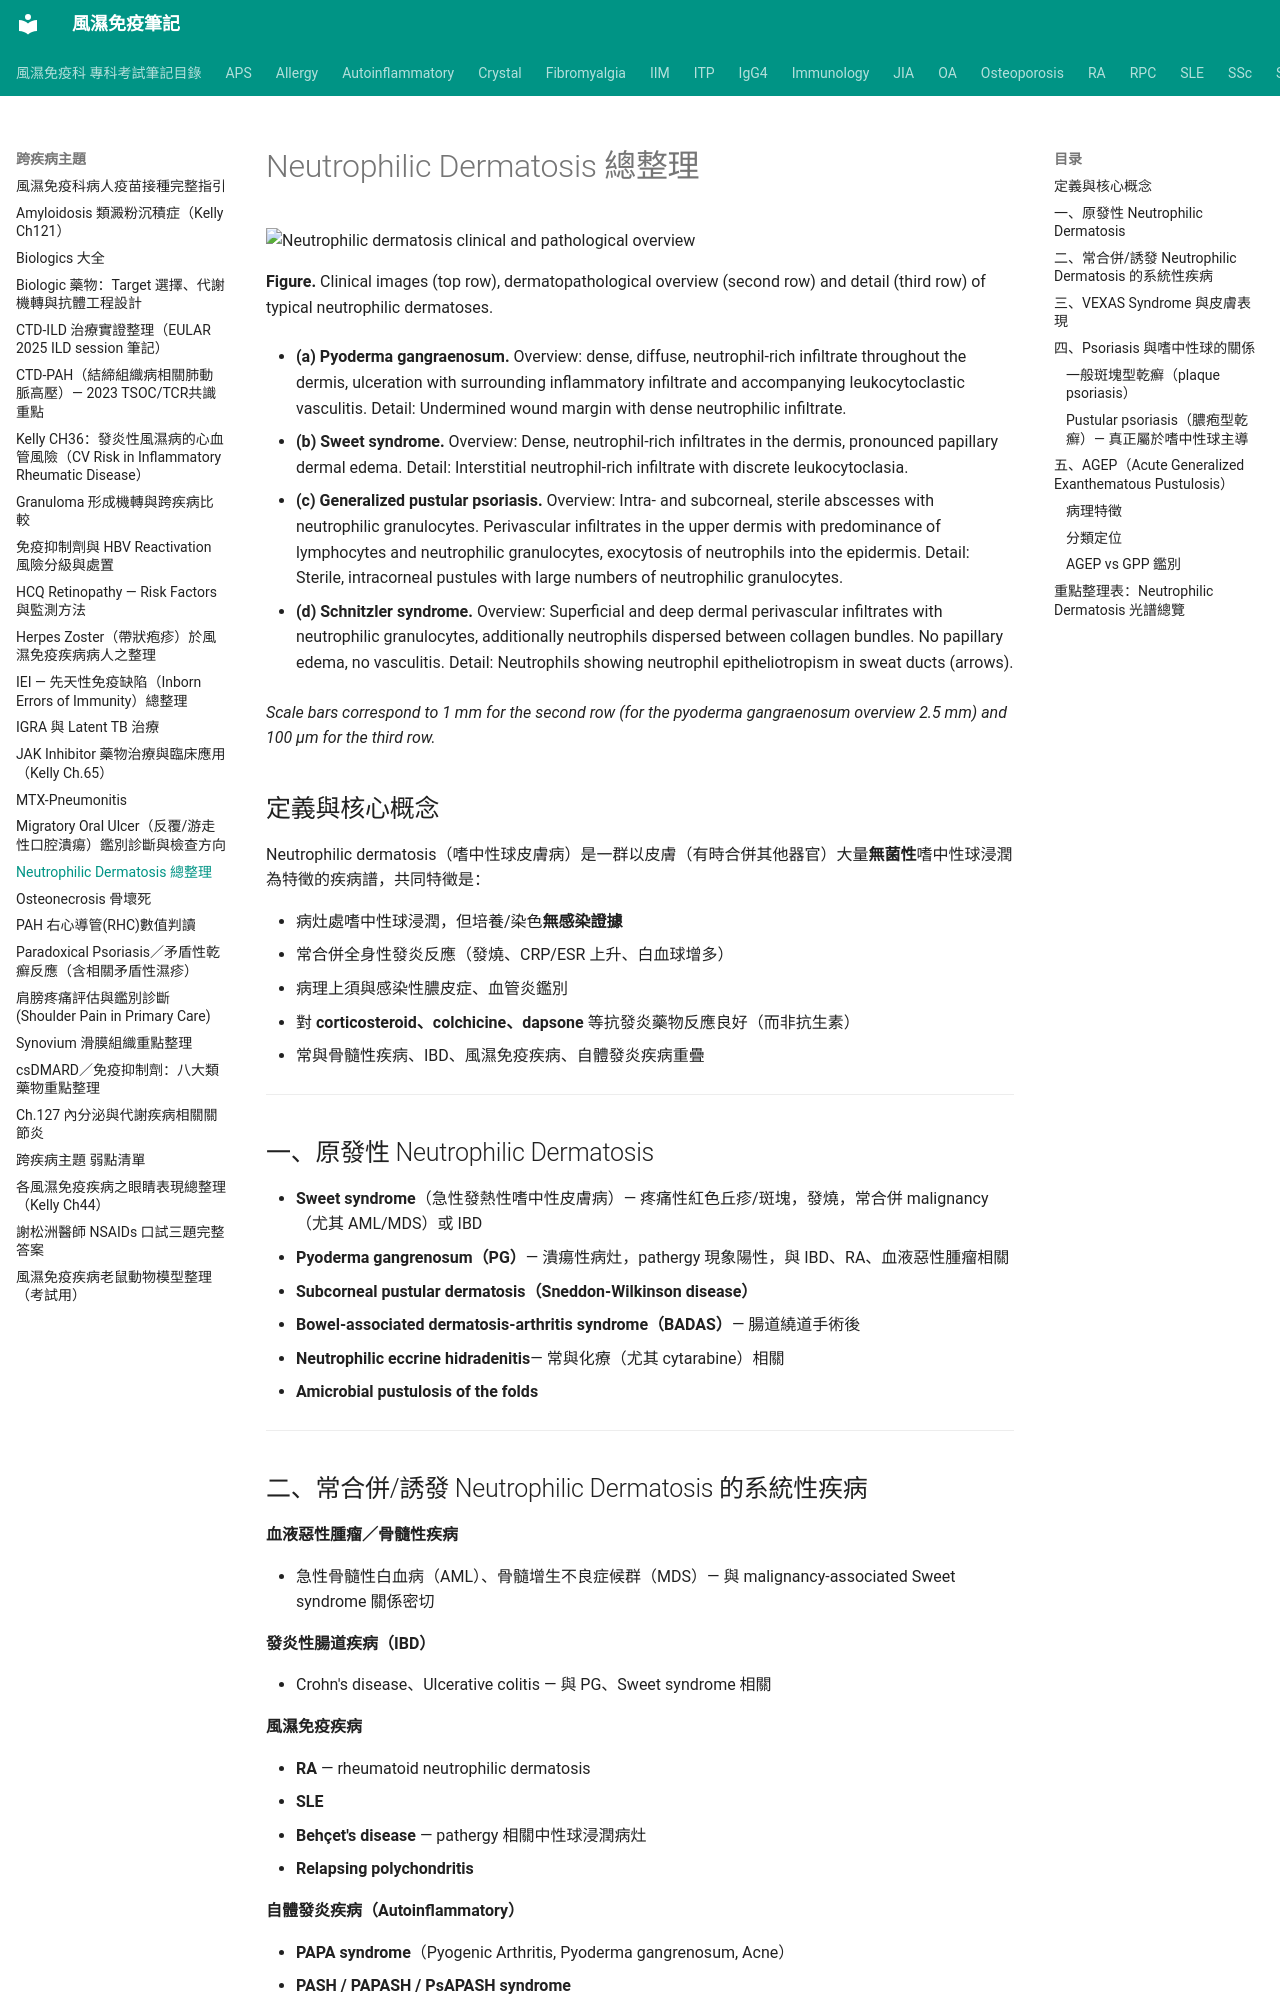

repository: tsaiming1014/rheum-note · page: 跨疾病主題/Neutrophilic_Dermatosis_總整理/index.html · generator: mkdocs

# Neutrophilic Dermatosis 總整理

![Neutrophilic dermatosis clinical and pathological overview](../images/neutrophilic%20dermatosis.jpg)

**Figure.** Clinical images (top row), dermatopathological overview (second row) and detail (third row) of typical neutrophilic dermatoses.

- **(a) Pyoderma gangraenosum.**
  Overview: dense, diffuse, neutrophil-rich infiltrate throughout the dermis, ulceration with surrounding inflammatory infiltrate and accompanying leukocytoclastic vasculitis.
  Detail: Undermined wound margin with dense neutrophilic infiltrate.

- **(b) Sweet syndrome.**
  Overview: Dense, neutrophil-rich infiltrates in the dermis, pronounced papillary dermal edema.
  Detail: Interstitial neutrophil-rich infiltrate with discrete leukocytoclasia.

- **(c) Generalized pustular psoriasis.**
  Overview: Intra- and subcorneal, sterile abscesses with neutrophilic granulocytes. Perivascular infiltrates in the upper dermis with predominance of lymphocytes and neutrophilic granulocytes, exocytosis of neutrophils into the epidermis.
  Detail: Sterile, intracorneal pustules with large numbers of neutrophilic granulocytes.

- **(d) Schnitzler syndrome.**
  Overview: Superficial and deep dermal perivascular infiltrates with neutrophilic granulocytes, additionally neutrophils dispersed between collagen bundles. No papillary edema, no vasculitis.
  Detail: Neutrophils showing neutrophil epitheliotropism in sweat ducts (arrows).

*Scale bars correspond to 1 mm for the second row (for the pyoderma gangraenosum overview 2.5 mm) and 100 μm for the third row.*

## 定義與核心概念

Neutrophilic dermatosis（嗜中性球皮膚病）是一群以皮膚（有時合併其他器官）大量**無菌性**嗜中性球浸潤為特徵的疾病譜，共同特徵是：

- 病灶處嗜中性球浸潤，但培養/染色**無感染證據**
- 常合併全身性發炎反應（發燒、CRP/ESR 上升、白血球增多）
- 病理上須與感染性膿皮症、血管炎鑑別
- 對 **corticosteroid、colchicine、dapsone** 等抗發炎藥物反應良好（而非抗生素）
- 常與骨髓性疾病、IBD、風濕免疫疾病、自體發炎疾病重疊

---
